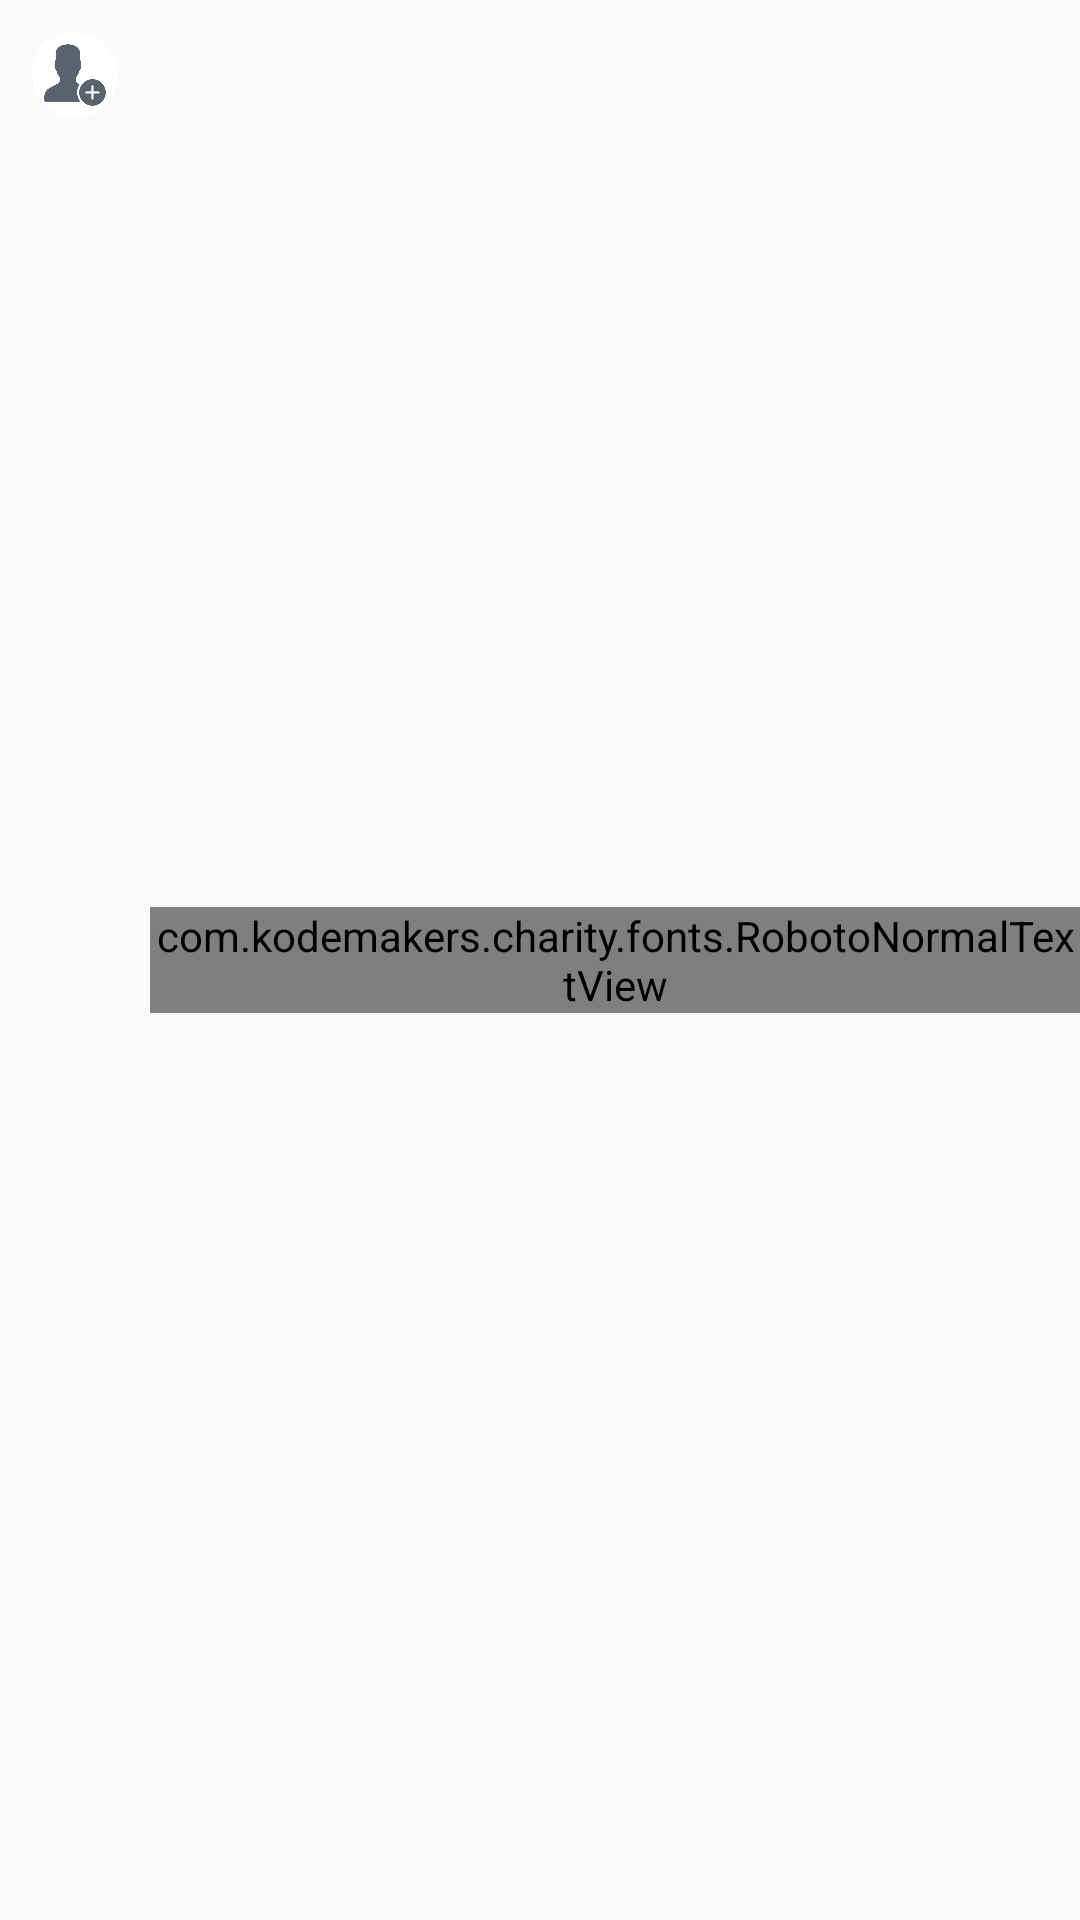

This screen was rendered from an Android layout file. Write that file and the resources it references.
<!-- AndroidManifest.xml: application theme AppTheme -->
<!-- res/layout/context_menu_item.xml -->
<?xml version="1.0" encoding="utf-8"?>
<RelativeLayout xmlns:android="http://schemas.android.com/apk/res/android"
    android:layout_width="match_parent"
    android:layout_height="wrap_content"
    android:paddingBottom="10dp"
    android:paddingLeft="10dp"
    android:paddingTop="10dp" >

    <ImageView
        android:id="@+id/imageView_menu"
        android:layout_width="30dp"
        android:layout_height="30dp"
        android:scaleType="fitXY"
        android:src="@drawable/user"/>

    <com.kodemakers.charity.fonts.RobotoNormalTextView
        android:text="123"
        android:textSize="@dimen/text_large"
        android:id="@+id/textView_menu"
        android:layout_width="match_parent"
        android:layout_height="wrap_content"
        android:layout_centerVertical="true"
        android:layout_marginLeft="10dp"
        android:layout_toRightOf="@+id/imageView_menu" />

</RelativeLayout>
<!-- resources referenced by this layout -->
<resources>
  <dimen name="text_large">20sp</dimen>
  <!-- drawable user: png bitmap (drawable, 21966 bytes) -->
  <style name="AppTheme" parent="Theme.AppCompat.Light.NoActionBar">
          
          <item name="colorPrimary">@color/colorPrimary</item>
          <item name="colorPrimaryDark">@color/colorPrimaryDark</item>
          <item name="colorAccent">@color/colorAccent</item>
      </style>
  <color name="colorPrimary">#03a9f4</color>
  <color name="colorPrimaryDark">#0288d1</color>
  <color name="colorAccent">#03a9f4</color>
</resources>
